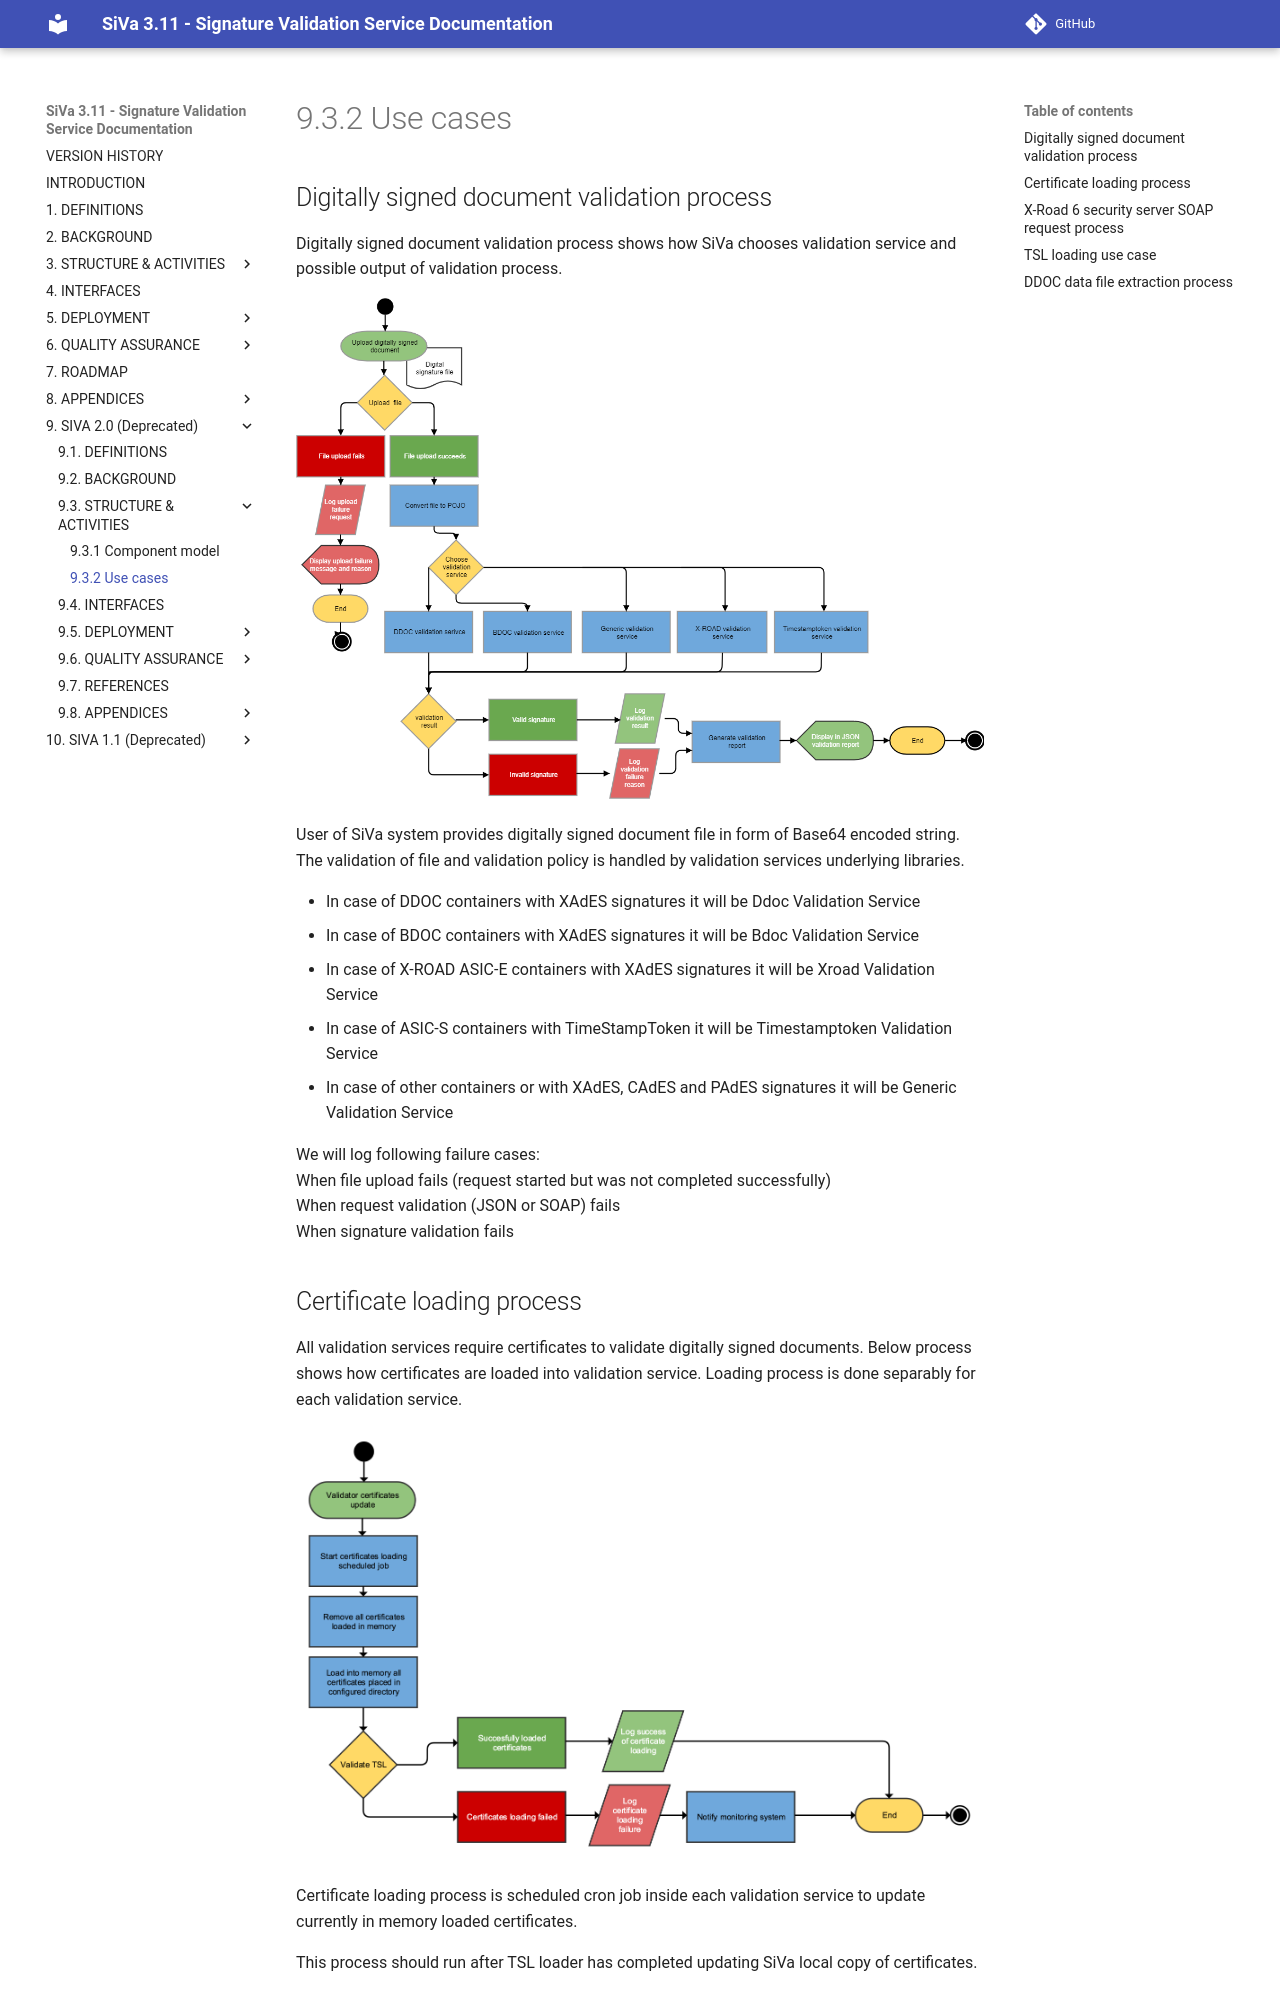

repository: open-eid/SiVa · page: siva2/use_cases/index.html · generator: mkdocs

## Digitally signed document validation process

Digitally signed document validation process shows how SiVa chooses
validation service and possible output of validation process.

![BDOC validation process](../img/siva/siva_bdoc_validation_process_v2.png)

User of SiVa system provides digitally signed document file in form of
Base64 encoded string. The validation of file and validation policy
is handled by validation services underlying libraries.

* In case of DDOC containers with XAdES signatures it will be Ddoc Validation Service
* In case of BDOC containers with XAdES signatures it will be Bdoc Validation Service
* In case of X-ROAD ASIC-E containers with XAdES signatures it will be Xroad Validation Service
* In case of ASIC-S containers with TimeStampToken it will be Timestamptoken Validation Service
* In case of other containers or with XAdES, CAdES and PAdES signatures it will be Generic Validation Service

We will log following failure cases:<br>
When file upload fails (request started but was not completed successfully)<br>
When request validation (JSON or SOAP) fails<br>
When signature validation fails<br>
